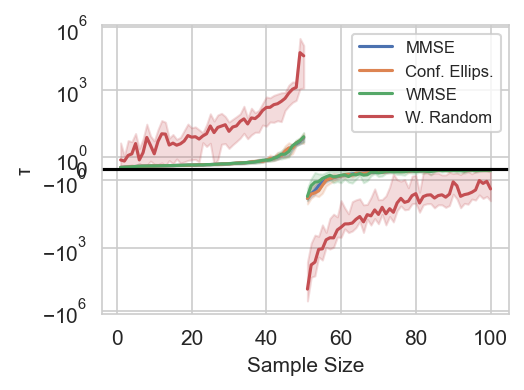

The table this chart was drawn from, first rows:
index, Sampling Criterion, Sample Size, τ, graph_id
0, MMSE, 1, 0.1257, 0
1, MMSE, 2, 0.1325, 0
2, MMSE, 3, 0.1468, 0
3, MMSE, 4, 0.1529, 0
4, MMSE, 5, 0.1585, 0
5, MMSE, 6, 0.1611, 0
6, MMSE, 7, 0.2051, 0
7, MMSE, 8, 0.2224, 0
8, MMSE, 9, 0.2441, 0
9, MMSE, 10, 0.2492, 0
10, MMSE, 11, 0.2565, 0
11, MMSE, 12, 0.2639, 0
12, MMSE, 13, 0.2769, 0
13, MMSE, 14, 0.2789, 0
14, MMSE, 15, 0.2828, 0
15, MMSE, 16, 0.301, 0
16, MMSE, 17, 0.3184, 0
17, MMSE, 18, 0.3261, 0
18, MMSE, 19, 0.3276, 0
19, MMSE, 20, 0.3472, 0
20, MMSE, 21, 0.3566, 0
21, MMSE, 22, 0.3664, 0
22, MMSE, 23, 0.3848, 0
23, MMSE, 24, 0.3937, 0
24, MMSE, 25, 0.3988, 0
25, MMSE, 26, 0.4027, 0
26, MMSE, 27, 0.4089, 0
27, MMSE, 28, 0.4334, 0
28, MMSE, 29, 0.4427, 0
29, MMSE, 30, 0.4621, 0
30, MMSE, 31, 0.4654, 0
31, MMSE, 32, 0.5011, 0
32, MMSE, 33, 0.5128, 0
33, MMSE, 34, 0.5237, 0
34, MMSE, 35, 0.5907, 0
35, MMSE, 36, 0.6408, 0
36, MMSE, 37, 0.6601, 0
37, MMSE, 38, 0.6715, 0
38, MMSE, 39, 0.7536, 0
39, MMSE, 40, 0.8252, 0
40, MMSE, 41, 0.8714, 0
41, MMSE, 42, 0.9307, 0
42, MMSE, 43, 0.9852, 0
43, MMSE, 44, 1.123, 0
44, MMSE, 45, 1.397, 0
45, MMSE, 46, 1.504, 0
46, MMSE, 47, 2.342, 0
47, MMSE, 48, 3.065, 0
48, MMSE, 49, 3.362, 0
49, MMSE, 50, 3.708, 0
50, MMSE, 51, -4.122, 0
51, MMSE, 52, -2.741, 0
52, MMSE, 53, -1.802, 0
53, MMSE, 54, -1.565, 0
54, MMSE, 55, -1.344, 0
55, MMSE, 56, -0.924, 0
56, MMSE, 57, -0.7344, 0
57, MMSE, 58, -0.7168, 0
58, MMSE, 59, -0.681, 0
59, MMSE, 60, -0.5934, 0
... 3,940 more rows
